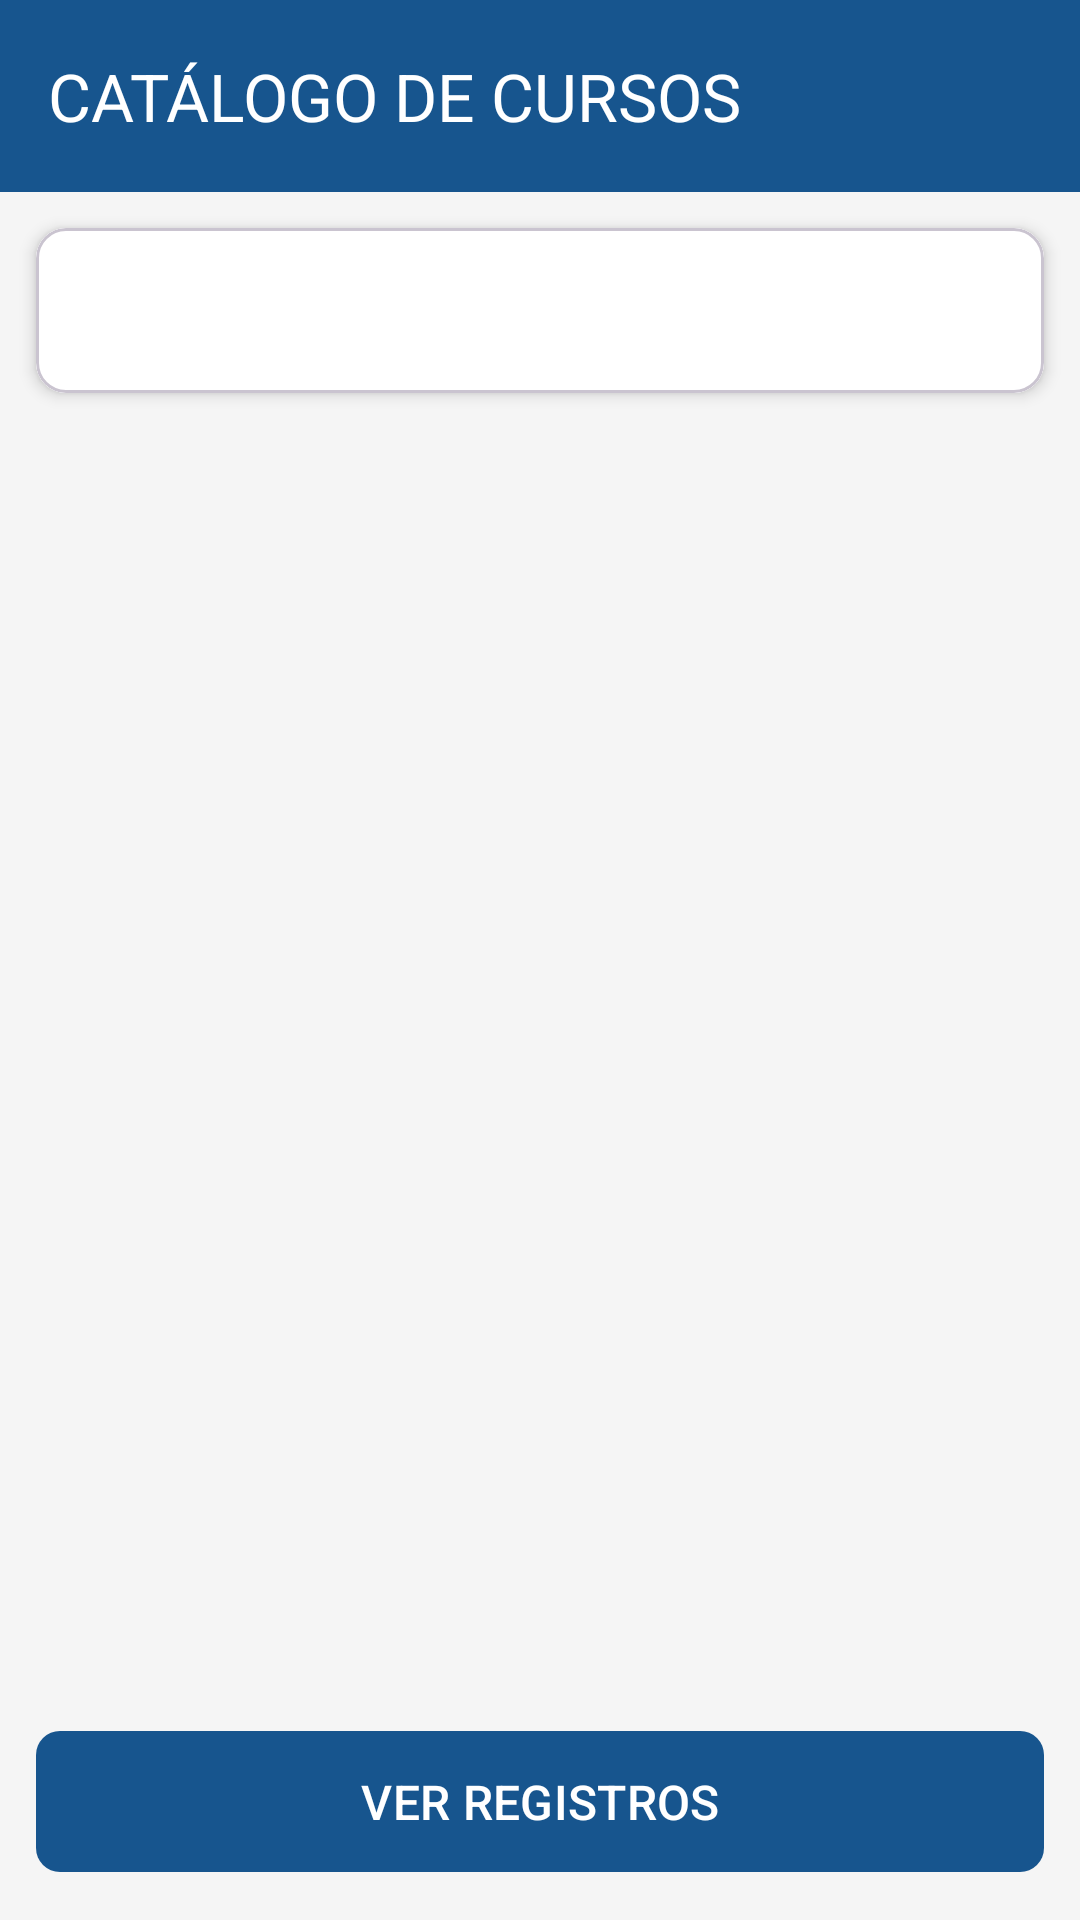

This screen was rendered from an Android layout file. Write that file and the resources it references.
<!-- AndroidManifest.xml: application theme Theme.PryCursosEquipo1 -->
<!-- res/layout/activity_main.xml -->
<?xml version="1.0" encoding="utf-8"?>
<LinearLayout xmlns:android="http://schemas.android.com/apk/res/android"
    xmlns:app="http://schemas.android.com/apk/res-auto"
    android:id="@+id/main"
    android:layout_width="match_parent"
    android:layout_height="match_parent"
    android:background="#F5F5F5"
    android:orientation="vertical">

    <com.google.android.material.appbar.MaterialToolbar
        android:layout_width="match_parent"
        android:layout_height="?attr/actionBarSize"
        android:background="#17558E"
        app:title="CATÁLOGO DE CURSOS"
        app:titleTextColor="@android:color/white" />

    <com.google.android.material.card.MaterialCardView
        android:layout_width="match_parent"
        android:layout_height="wrap_content"
        android:layout_margin="12dp"
        app:cardCornerRadius="10dp"
        app:cardElevation="3dp">

        <Spinner
            android:id="@+id/spinnerCarreras"
            android:layout_width="match_parent"
            android:background="@color/white"
            android:layout_height="55dp"
            android:padding="10dp" />

    </com.google.android.material.card.MaterialCardView>

    <androidx.recyclerview.widget.RecyclerView
        android:id="@+id/recyclerCursos"
        android:layout_width="match_parent"
        android:layout_height="0dp"
        android:layout_weight="1"
        android:clipToPadding="false"
        android:padding="6dp" />

    <com.google.android.material.button.MaterialButton
        android:id="@+id/btnVerRegistros"
        android:layout_width="match_parent"
        android:layout_height="55dp"
        android:layout_margin="12dp"
        android:text="VER REGISTROS"
        android:textColor="@color/white"
        android:textSize="16sp"
        app:backgroundTint="#17558E"
        app:cornerRadius="8dp" />

</LinearLayout>
<!-- resources referenced by this layout -->
<resources>
  <style name="Theme.PryCursosEquipo1" parent="Base.Theme.PryCursosEquipo1" />
  <style name="Base.Theme.PryCursosEquipo1" parent="Theme.Material3.DayNight.NoActionBar">
          
          
      </style>
  <!-- not gathered from this repository: default colours our renderer supplied (Android Studio template values) -->
  <color name="white">#FFFFFFFF</color>
</resources>
